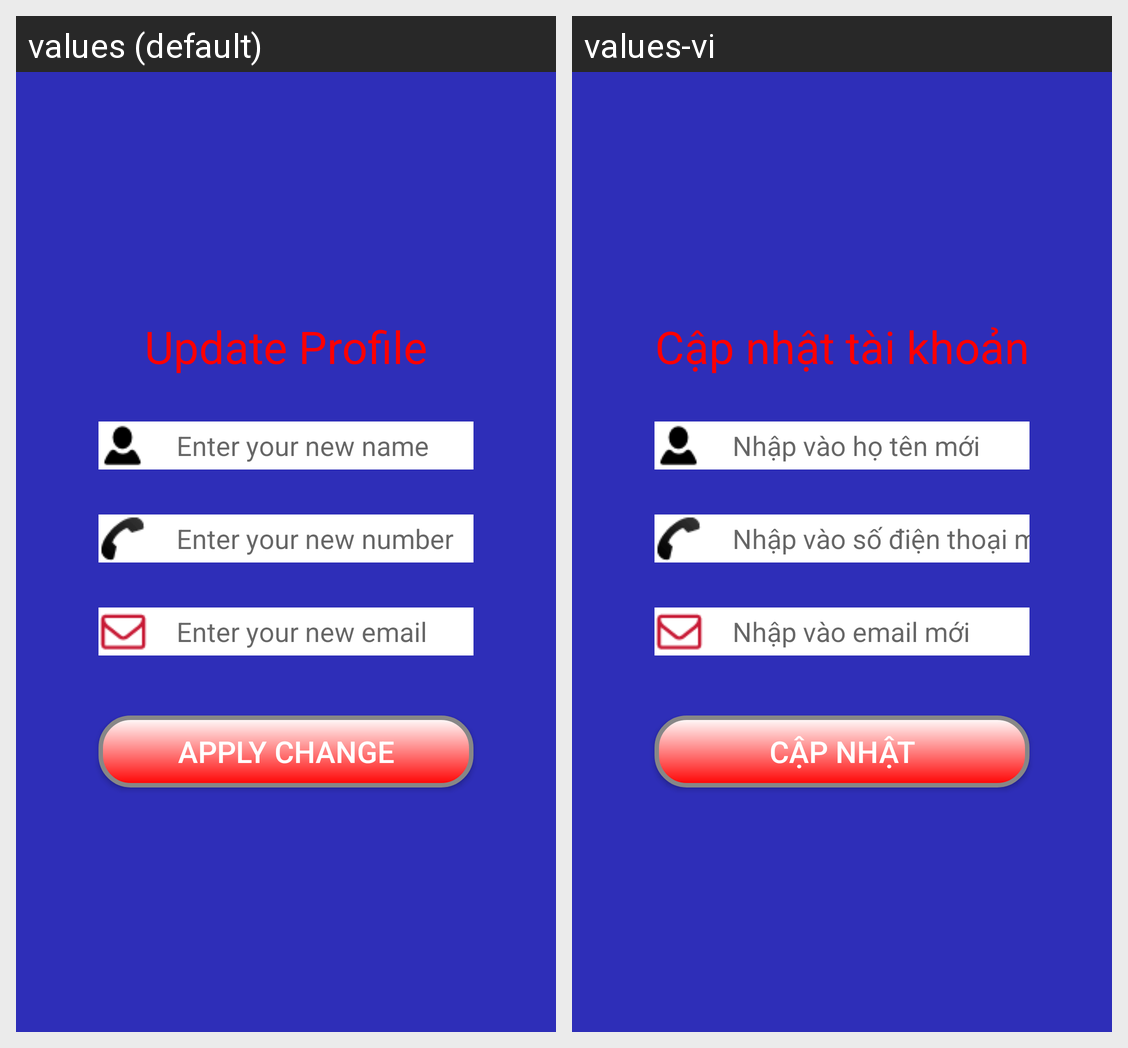

Here is an Android app screen in its default locale and in the app's own translations. Write out the translated-string differences for the strings that appear on this screen.
Android screen res/layout/activity_update_profile.xml rendered under 2 locales, left to right: values (default), values-vi. Device: Nexus 5 (rendered at 1080×1920; each locale shown at half size, 540×960, under a caption strip naming it); theme AppTheme.
Strings drawn on this screen, with the default value and each locale's value (text and hints the layout hard-codes, and strings that could not be matched under every locale, appear in the picture but are not listed):

update_profile
  values: Update Profile
  values-vi: Cập nhật tài khoản

update_fullname
  values: Enter your new name
  values-vi: Nhập vào họ tên mới

update_phone
  values: Enter your new number
  values-vi: Nhập vào số điện thoại mới

update_email
  values: Enter your new email
  values-vi: Nhập vào email mới

apply_change
  values: Apply Change
  values-vi: Cập nhật
